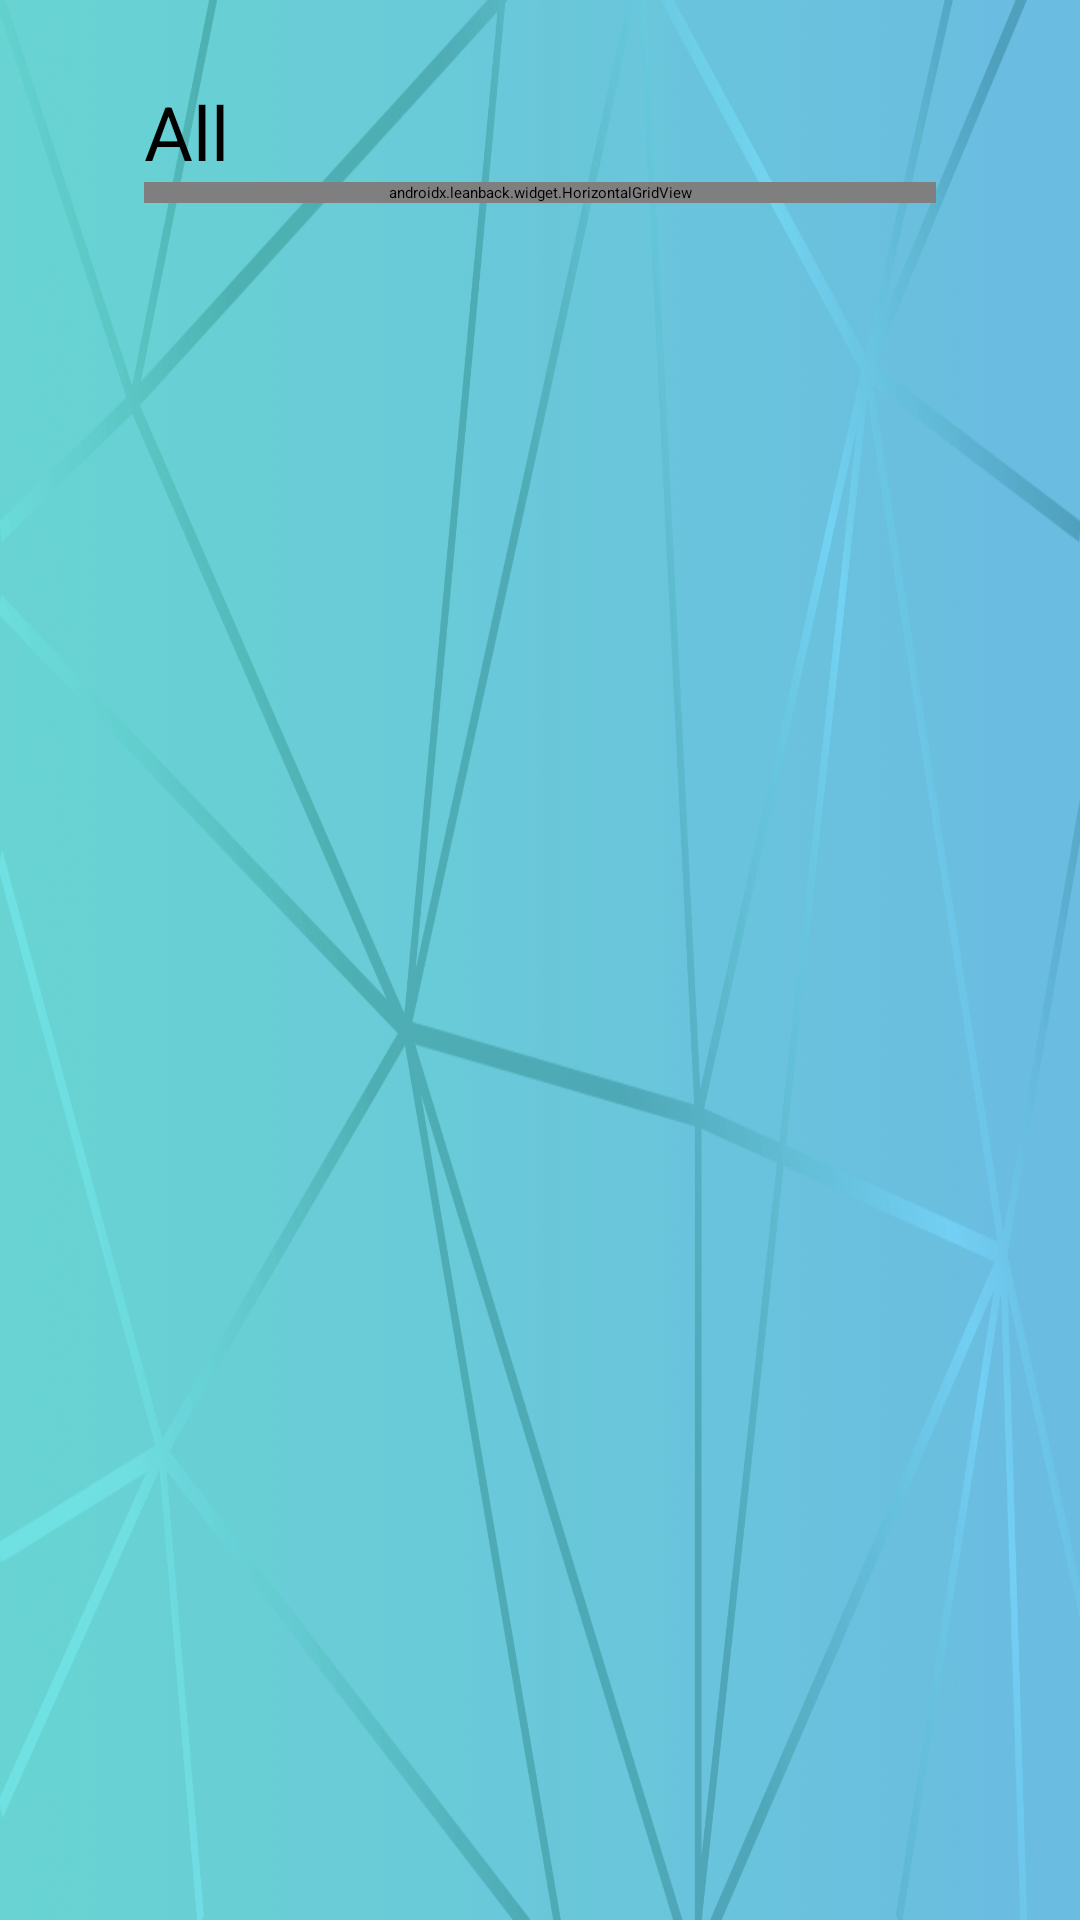

The Android layout XML behind this screen, and the referenced resources:
<!-- AndroidManifest.xml: application theme Theme.MyTestTv -->
<!-- res/layout/fragment_main.xml -->
<?xml version="1.0" encoding="utf-8"?>
<androidx.constraintlayout.widget.ConstraintLayout xmlns:android="http://schemas.android.com/apk/res/android"
    xmlns:app="http://schemas.android.com/apk/res-auto"
    xmlns:tools="http://schemas.android.com/tools"
    android:layout_width="match_parent"
    android:layout_height="match_parent"
    android:background="@drawable/default_bg"
    android:paddingHorizontal="48dp"
    android:paddingVertical="27dp"
    tools:context=".MvpView.MainFragment">

    <TextView
        android:id="@+id/tv_recently"
        android:layout_width="wrap_content"
        android:layout_height="wrap_content"
        app:layout_constraintStart_toStartOf="parent"
        app:layout_constraintTop_toTopOf="parent"
        android:text="All"
        android:textSize="25sp"
        android:textAppearance="?android:attr/textAppearanceMedium"/>

    <androidx.leanback.widget.HorizontalGridView
        android:id="@+id/hgv_recently"
        android:layout_width="match_parent"
        android:layout_height="0dp"
        app:layout_constraintStart_toStartOf="parent"
        app:layout_constraintTop_toBottomOf="@+id/tv_recently"/>

</androidx.constraintlayout.widget.ConstraintLayout>
<!-- resources referenced by this layout -->
<resources>
  <!-- drawable default_bg: png bitmap (drawable, 155806 bytes) -->
  <style name="Theme.MyTestTv" parent="@style/Theme.Leanback" />
</resources>
